Labelled photos from "Civil-damage-structure-images", an image-classification folder in JaGuzmanT/SaltSpot. The possible labels are: healthy structure, structure with salt damage.

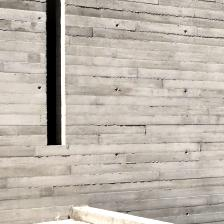
Label: healthy structure

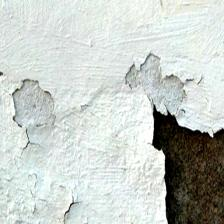
Label: structure with salt damage

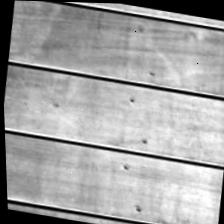
Label: healthy structure

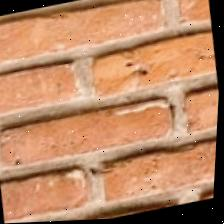
Label: healthy structure

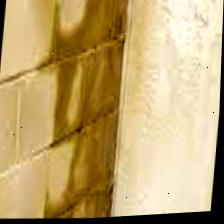
Label: structure with salt damage

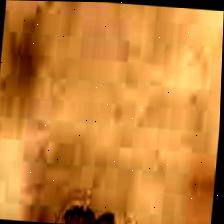
Label: structure with salt damage
